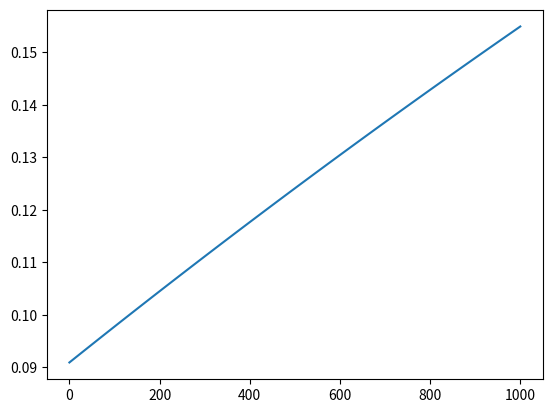

Reproduce this figure in Python.
# -*- coding: utf-8 -*-
"""
Created on Wed Oct 18 07:51:46 2023

@author: julien.villemejane
"""

import numpy as np
from matplotlib import pyplot as plt

R1 = 1.2e3
R2 = 12e3

P = np.linspace(0,1e3, 101)

FT_biophot = (R1 + P) / (R1 + P + R2)

plt.figure()
plt.plot(P, FT_biophot)
plt.show()
